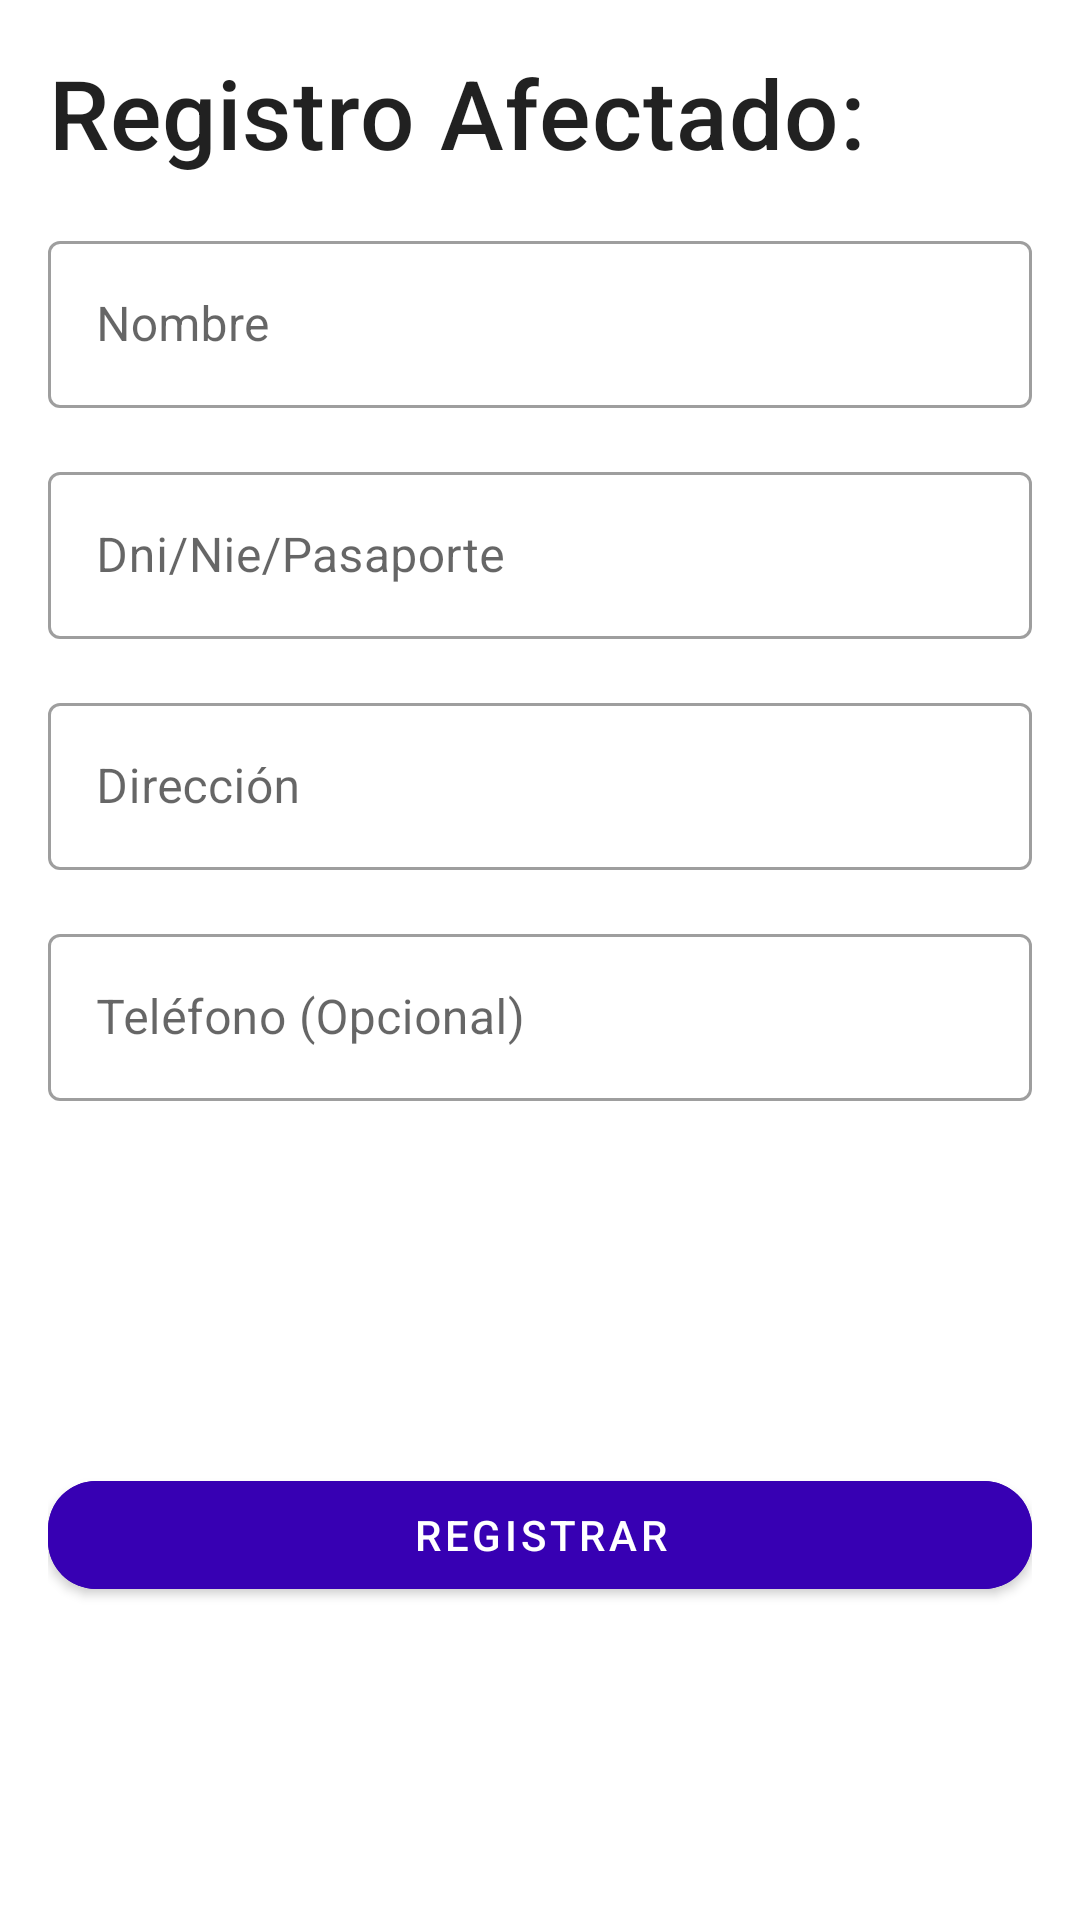

Reconstruct the res/layout file that produces this screen, plus the resources it refers to.
<!-- AndroidManifest.xml: application theme AppTheme -->
<!-- res/layout/activity_registrar_afectados2.xml -->
<?xml version="1.0" encoding="utf-8"?>
<androidx.constraintlayout.widget.ConstraintLayout
    xmlns:android="http://schemas.android.com/apk/res/android"
    xmlns:app="http://schemas.android.com/apk/res-auto"
    xmlns:tools="http://schemas.android.com/tools"
    android:id="@+id/main"
    android:layout_width="match_parent"
    android:layout_height="match_parent"
    android:padding="16dp"
    tools:context=".ui.afectados.RegistrarAfectadosActivity">

    
    <TextView
        android:id="@+id/tvTitulo"
        android:layout_width="0dp"
        android:layout_height="wrap_content"
        android:text="@string/registro_afectados"
        android:textSize="32sp"
        android:textAppearance="@style/TextAppearance.MaterialComponents.Headline6"
        app:layout_constraintTop_toTopOf="parent"
        app:layout_constraintStart_toStartOf="parent"
        app:layout_constraintEnd_toEndOf="parent" />


    
    <com.google.android.material.textfield.TextInputLayout
        android:id="@+id/tilNombre"
        style="@style/Widget.MaterialComponents.TextInputLayout.OutlinedBox"
        android:layout_width="match_parent"
        android:layout_height="wrap_content"
        android:hint="@string/nombre"
        app:layout_constraintTop_toBottomOf="@id/tvTitulo"
        app:layout_constraintStart_toStartOf="parent"
        android:layout_marginTop="16dp">

        <com.google.android.material.textfield.TextInputEditText
            android:id="@+id/etNombre"
            android:layout_width="match_parent"
            android:layout_height="wrap_content" />
    </com.google.android.material.textfield.TextInputLayout>

    
    <com.google.android.material.textfield.TextInputLayout
        android:id="@+id/tilDocumento"
        style="@style/Widget.MaterialComponents.TextInputLayout.OutlinedBox"
        android:layout_width="match_parent"
        android:layout_height="wrap_content"
        android:hint="@string/documento"
        app:layout_constraintTop_toBottomOf="@id/tilNombre"
        app:layout_constraintStart_toStartOf="parent"
        android:layout_marginTop="16dp">

        <com.google.android.material.textfield.TextInputEditText
            android:id="@+id/etDocumento"
            android:layout_width="match_parent"
            android:layout_height="wrap_content" />
    </com.google.android.material.textfield.TextInputLayout>

    
    <com.google.android.material.textfield.TextInputLayout
        android:id="@+id/tilDireccion"
        style="@style/Widget.MaterialComponents.TextInputLayout.OutlinedBox"
        android:layout_width="match_parent"
        android:layout_height="wrap_content"
        android:hint="@string/direccion"
        app:layout_constraintTop_toBottomOf="@id/tilDocumento"
        app:layout_constraintStart_toStartOf="parent"
        android:layout_marginTop="16dp">

        <com.google.android.material.textfield.TextInputEditText
            android:id="@+id/etDireccion"
            android:layout_width="match_parent"
            android:layout_height="wrap_content" />
    </com.google.android.material.textfield.TextInputLayout>

    
    <com.google.android.material.textfield.TextInputLayout
        android:id="@+id/tilTelefono"
        style="@style/Widget.MaterialComponents.TextInputLayout.OutlinedBox"
        android:layout_width="match_parent"
        android:layout_height="wrap_content"
        android:hint="@string/telefono"
        app:layout_constraintTop_toBottomOf="@id/tilDireccion"
        app:layout_constraintStart_toStartOf="parent"
        android:layout_marginTop="16dp">

        <com.google.android.material.textfield.TextInputEditText
            android:id="@+id/etTelefono"
            android:layout_width="match_parent"
            android:layout_height="wrap_content"
            android:inputType="phone" />
    </com.google.android.material.textfield.TextInputLayout>

    
    <com.google.android.material.button.MaterialButton
        android:id="@+id/btnRegistrar"
        android:layout_width="match_parent"
        android:layout_height="wrap_content"
        android:text="@string/registrar"
        android:backgroundTint="@color/your_primary_variant"
        android:textColor="@color/white"
        app:cornerRadius="16dp"
        app:layout_constraintTop_toBottomOf="@id/tilTelefono"
        app:layout_constraintStart_toStartOf="parent"
        app:layout_constraintEnd_toEndOf="parent"
        android:layout_marginTop="32dp"
        app:layout_constraintBottom_toBottomOf="parent" />

</androidx.constraintlayout.widget.ConstraintLayout>
<!-- resources referenced by this layout -->
<resources>
  <color name="white">#FFFFFF</color>
  <color name="your_primary_variant">#3700B3</color>
  <string name="direccion">Dirección</string>
  <string name="documento">Dni/Nie/Pasaporte</string>
  <string name="nombre">Nombre</string>
  <string name="registrar">Registrar</string>
  <string name="registro_afectados">Registro Afectado:</string>
  <string name="telefono">Teléfono (Opcional)</string>
  <style name="AppTheme" parent="Theme.MaterialComponents.Light.NoActionBar">
          
          <item name="colorPrimary">@color/your_primary_color</item>
          <item name="colorPrimaryVariant">@color/your_primary_variant</item>
          <item name="colorOnPrimary">@color/your_on_primary</item>
          <item name="colorSecondary">@color/colorSecondary</item>
          <item name="colorOnSecondary">@color/colorOnSecondary</item>
          <item name="android:colorBackground">@color/white</item>
      </style>
  <color name="your_primary_color">#6200EE</color>
  <color name="your_on_primary">#FFFFFF</color>
  <color name="colorSecondary">#03DAC6</color>
  <color name="colorOnSecondary">#000000</color>
</resources>
